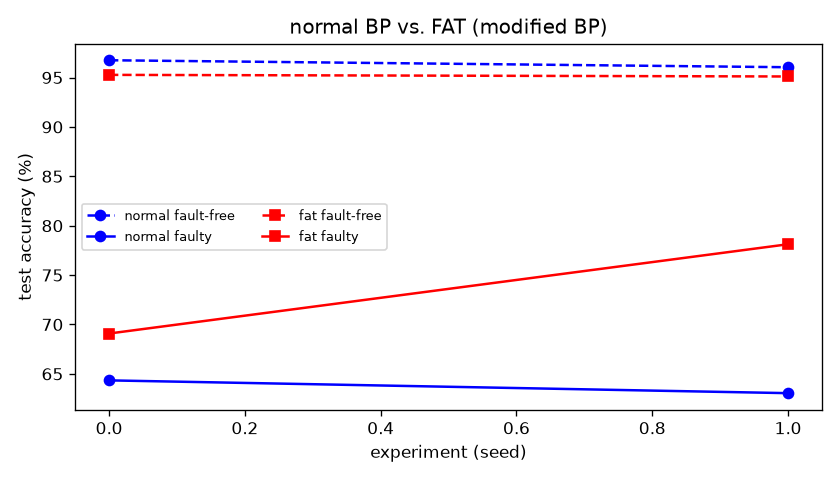

The file beside this chart, header and first rows:
seed, normal_ff, normal_faulty, normal_faulty_std, fat_ff, fat_faulty, fat_faulty_std
0, 0.9675, 0.6434, 0.1009, 0.9527, 0.6909, 0.1123
1, 0.9604, 0.6305, 0.06082, 0.9511, 0.7812, 0.1084
